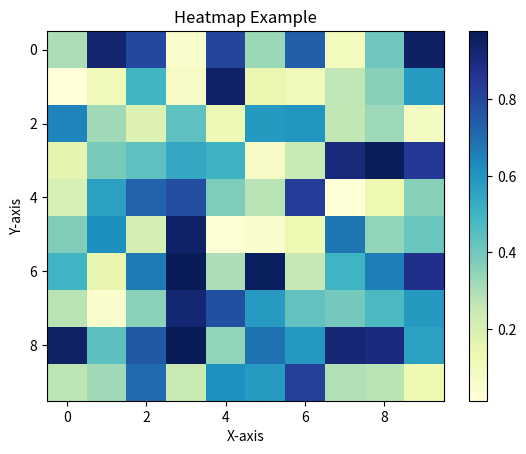

Python code for this plot:
#1
import matplotlib.pyplot as plt

x = [1, 2, 3, 4, 5]
y = [10, 15, 13, 18, 20]

plt.plot(x, y, marker='o', linestyle='-', color='b', label='temperature')

plt.title('Daily temperature trend')

plt.xlabel('Time (hour)')
plt.ylabel('Temperature (C)')

plt.legend()

plt.grid(True)

plt.show()

#2
import matplotlib.pyplot as plt

categories = ['Apple', 'Banana', 'Orange', 'Strawberry', 'Grape']
values = [25, 30, 15, 20, 35]

plt.clf()

plt.bar(categories, values, color='skyblue')

plt.title('Fruit Sales')

plt.xlabel('Fruit')
plt.ylabel('Sales')

plt.show()

#3
import matplotlib.pyplot as plt
import numpy as np

data = np.random.randn(1000)

plt.clf()

plt.hist(data, bins=20, color='skyblue', edgecolor='black')

plt.title('Histogram Chart')

plt.show()

#4
import matplotlib.pyplot as plt

labels = ['English', 'Math', 'Science', 'History']

sizes = [45, 30, 15, 10]

plt.clf()

plt.pie(sizes, labels=labels, autopct='%1.1f%%', startangle=140, colors=['lightblue', 'lightgreen', 'lightcoral', 'lightsalmon'])

plt.title('Subjects Distribution')

plt.show()

#5
import matplotlib.pyplot as plt
import random

x = [random.uniform(0, 100) for _ in range(1000)]
y = [random.uniform(0, 100) for _ in range(1000)]

plt.clf()

plt.scatter(x, y, label='Random Data Points', color='green', marker='o', s=30, alpha=0.5)

plt.title('Scatter Plot Example')

plt.xlabel('X-axis')
plt.ylabel('y-axis')

plt.legend()

plt.show()

#6
import matplotlib.pyplot as plt
import random

x = [random.uniform(0, 100) for _ in range(200)]
y = [2 * val + 1 + random.uniform(-10, 10) for val in x]

plt.clf()

plt.scatter(x, y, label='Scatter Plot', color='blue', marker='o', s=30, alpha=0.5)

plt.title('Scatter Plot Example')

plt.xlabel('X-axis')
plt.ylabel('Y-axis')

plt.legend()

plt.show()

#7
import matplotlib.pyplot as plt
import random

x = [random.uniform(0, 100) for _ in range(200)]
y = [2 * val + 1 + random.uniform(-10, 10) for val in x]

plt.clf()

plt.scatter(x, y, label='Scatter Plot', color='blue', marker='o', s=30, alpha=0.5)

x_line = range(101)
y_line = [2*val+1 for val in x_line]
plt.plot(x_line, y_line, label='y=2x+1', color='red')

plt.title('Scatter Plot Example')

plt.xlabel('X-axis')
plt.ylabel('Y-axis')

plt.legend()

plt.show()

#8
import matplotlib.pyplot as plt
import random

data = [random.gauss(0, 1) for _ in range(100)]
outliers = [10, -10]

plt.clf()

plt.boxplot(data+outliers, vert=False, patch_artist=True)

plt.title('Boxplot Example with Outliers')

plt.xlabel('Values')

plt.xticks(range(-15, 16, 5))

plt.show()

#9
import matplotlib.pyplot as plt
import numpy as np

data = np.random.rand(10, 10)

plt.clf()

heatmap = plt.imshow(data, cmap='YlGnBu', aspect='auto')

plt.colorbar(heatmap)

plt.title('Heatmap Example')

plt.xlabel('X-axis')
plt.ylabel('Y-axis')

plt.show()